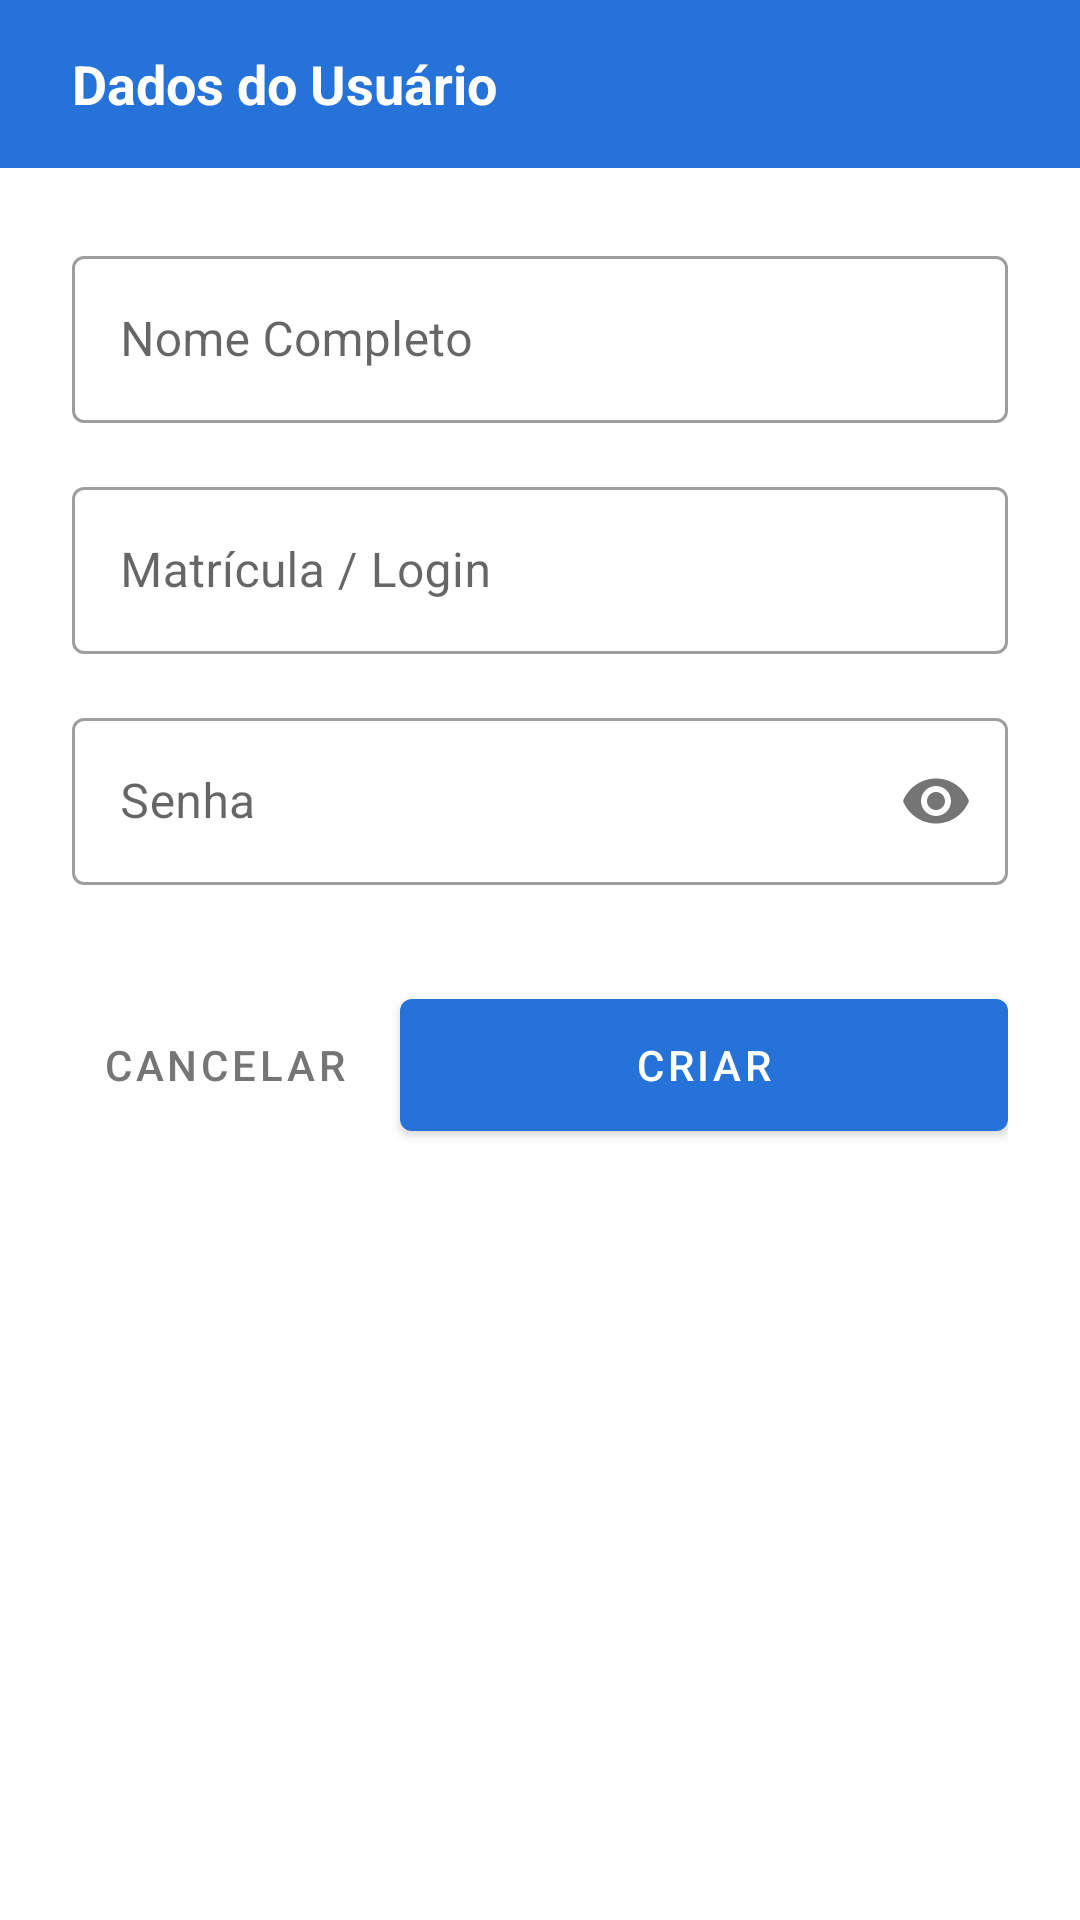

Layout XML and referenced resources for this Android screen:
<!-- AndroidManifest.xml: application theme Theme.ColetorPlus -->
<!-- res/layout/dialog_admin_novo_usuario.xml -->
<?xml version="1.0" encoding="utf-8"?>
<LinearLayout xmlns:android="http://schemas.android.com/apk/res/android"
    xmlns:app="http://schemas.android.com/apk/res-auto"
    android:layout_width="match_parent"
    android:layout_height="wrap_content"
    android:orientation="vertical"
    android:clipChildren="false"
    android:clipToPadding="false"
    android:background="?attr/colorSurface">

    
    <LinearLayout
        android:layout_width="match_parent"
        android:layout_height="56dp"
        android:background="?attr/colorPrimary"
        android:gravity="center_vertical"
        android:paddingHorizontal="24dp">

        <TextView
            android:layout_width="wrap_content"
            android:layout_height="wrap_content"
            android:text="Dados do Usuário"
            android:textColor="@android:color/white"
            android:textSize="18sp"
            android:textStyle="bold" />
    </LinearLayout>

    <LinearLayout
        android:layout_width="match_parent"
        android:layout_height="wrap_content"
        android:orientation="vertical"
        android:padding="24dp">

        <com.google.android.material.textfield.TextInputLayout
            android:id="@+id/tilNovoUsuarioNome"
            style="@style/Widget.MaterialComponents.TextInputLayout.OutlinedBox"
            android:layout_width="match_parent"
            android:layout_height="wrap_content"
            android:layout_marginBottom="16dp"
            android:hint="Nome Completo">

            <com.google.android.material.textfield.TextInputEditText
                android:id="@+id/etNovoUsuarioNome"
                android:layout_width="match_parent"
                android:layout_height="wrap_content"
                android:inputType="textCapWords" />
        </com.google.android.material.textfield.TextInputLayout>

        <com.google.android.material.textfield.TextInputLayout
            android:id="@+id/tilNovoUsuarioMatricula"
            style="@style/Widget.MaterialComponents.TextInputLayout.OutlinedBox"
            android:layout_width="match_parent"
            android:layout_height="wrap_content"
            android:layout_marginBottom="16dp"
            android:hint="Matrícula / Login">

            <com.google.android.material.textfield.TextInputEditText
                android:id="@+id/etNovoUsuarioMatricula"
                android:layout_width="match_parent"
                android:layout_height="wrap_content"
                android:inputType="text" />
        </com.google.android.material.textfield.TextInputLayout>

        <com.google.android.material.textfield.TextInputLayout
            android:id="@+id/tilNovoUsuarioSenha"
            style="@style/Widget.MaterialComponents.TextInputLayout.OutlinedBox"
            android:layout_width="match_parent"
            android:layout_height="wrap_content"
            android:layout_marginBottom="24dp"
            android:hint="Senha"
            app:passwordToggleEnabled="true">

            <com.google.android.material.textfield.TextInputEditText
                android:id="@+id/etNovoUsuarioSenha"
                android:layout_width="match_parent"
                android:layout_height="wrap_content"
                android:inputType="textPassword" />
        </com.google.android.material.textfield.TextInputLayout>

        
        <LinearLayout
            android:layout_width="match_parent"
            android:layout_height="wrap_content"
            android:orientation="horizontal"
            android:layout_marginTop="8dp">

            <com.google.android.material.button.MaterialButton
                android:id="@+id/btnCancelarUsuario"
                style="@style/Widget.MaterialComponents.Button.TextButton"
                android:layout_width="0dp"
                android:layout_height="56dp"
                android:layout_weight="1"
                android:text="CANCELAR"
                android:textColor="#757575"
                android:layout_marginEnd="8dp" />

            <com.google.android.material.button.MaterialButton
                android:id="@+id/btnSalvarUsuario"
                android:layout_width="0dp"
                android:layout_height="56dp"
                android:layout_weight="2"
                android:text="CRIAR"
                android:textColor="@android:color/white"
                app:backgroundTint="?attr/colorPrimary" />
        </LinearLayout>

    </LinearLayout>
</LinearLayout>
<!-- resources referenced by this layout -->
<resources>
  <style name="Theme.ColetorPlus" parent="Theme.MaterialComponents.DayNight.DarkActionBar">
          
          <item name="colorPrimary">@color/purple_500</item>
          <item name="colorPrimaryVariant">@color/purple_700</item>
          <item name="colorOnPrimary">@color/white</item>
          
          <item name="colorSecondary">@color/teal_200</item>
          <item name="colorSecondaryVariant">@color/teal_700</item>
          <item name="colorOnSecondary">@color/black</item>
          
          <item name="android:statusBarColor">?attr/colorPrimaryVariant</item>
          
      </style>
  <color name="purple_500">#2573D9</color>
  <color name="purple_700">#2573D9</color>
  <color name="white">#F2F2F2</color>
  <color name="teal_200">#FF03DAC5</color>
  <color name="teal_700">#FF018786</color>
  <color name="black">#FF000000</color>
</resources>
